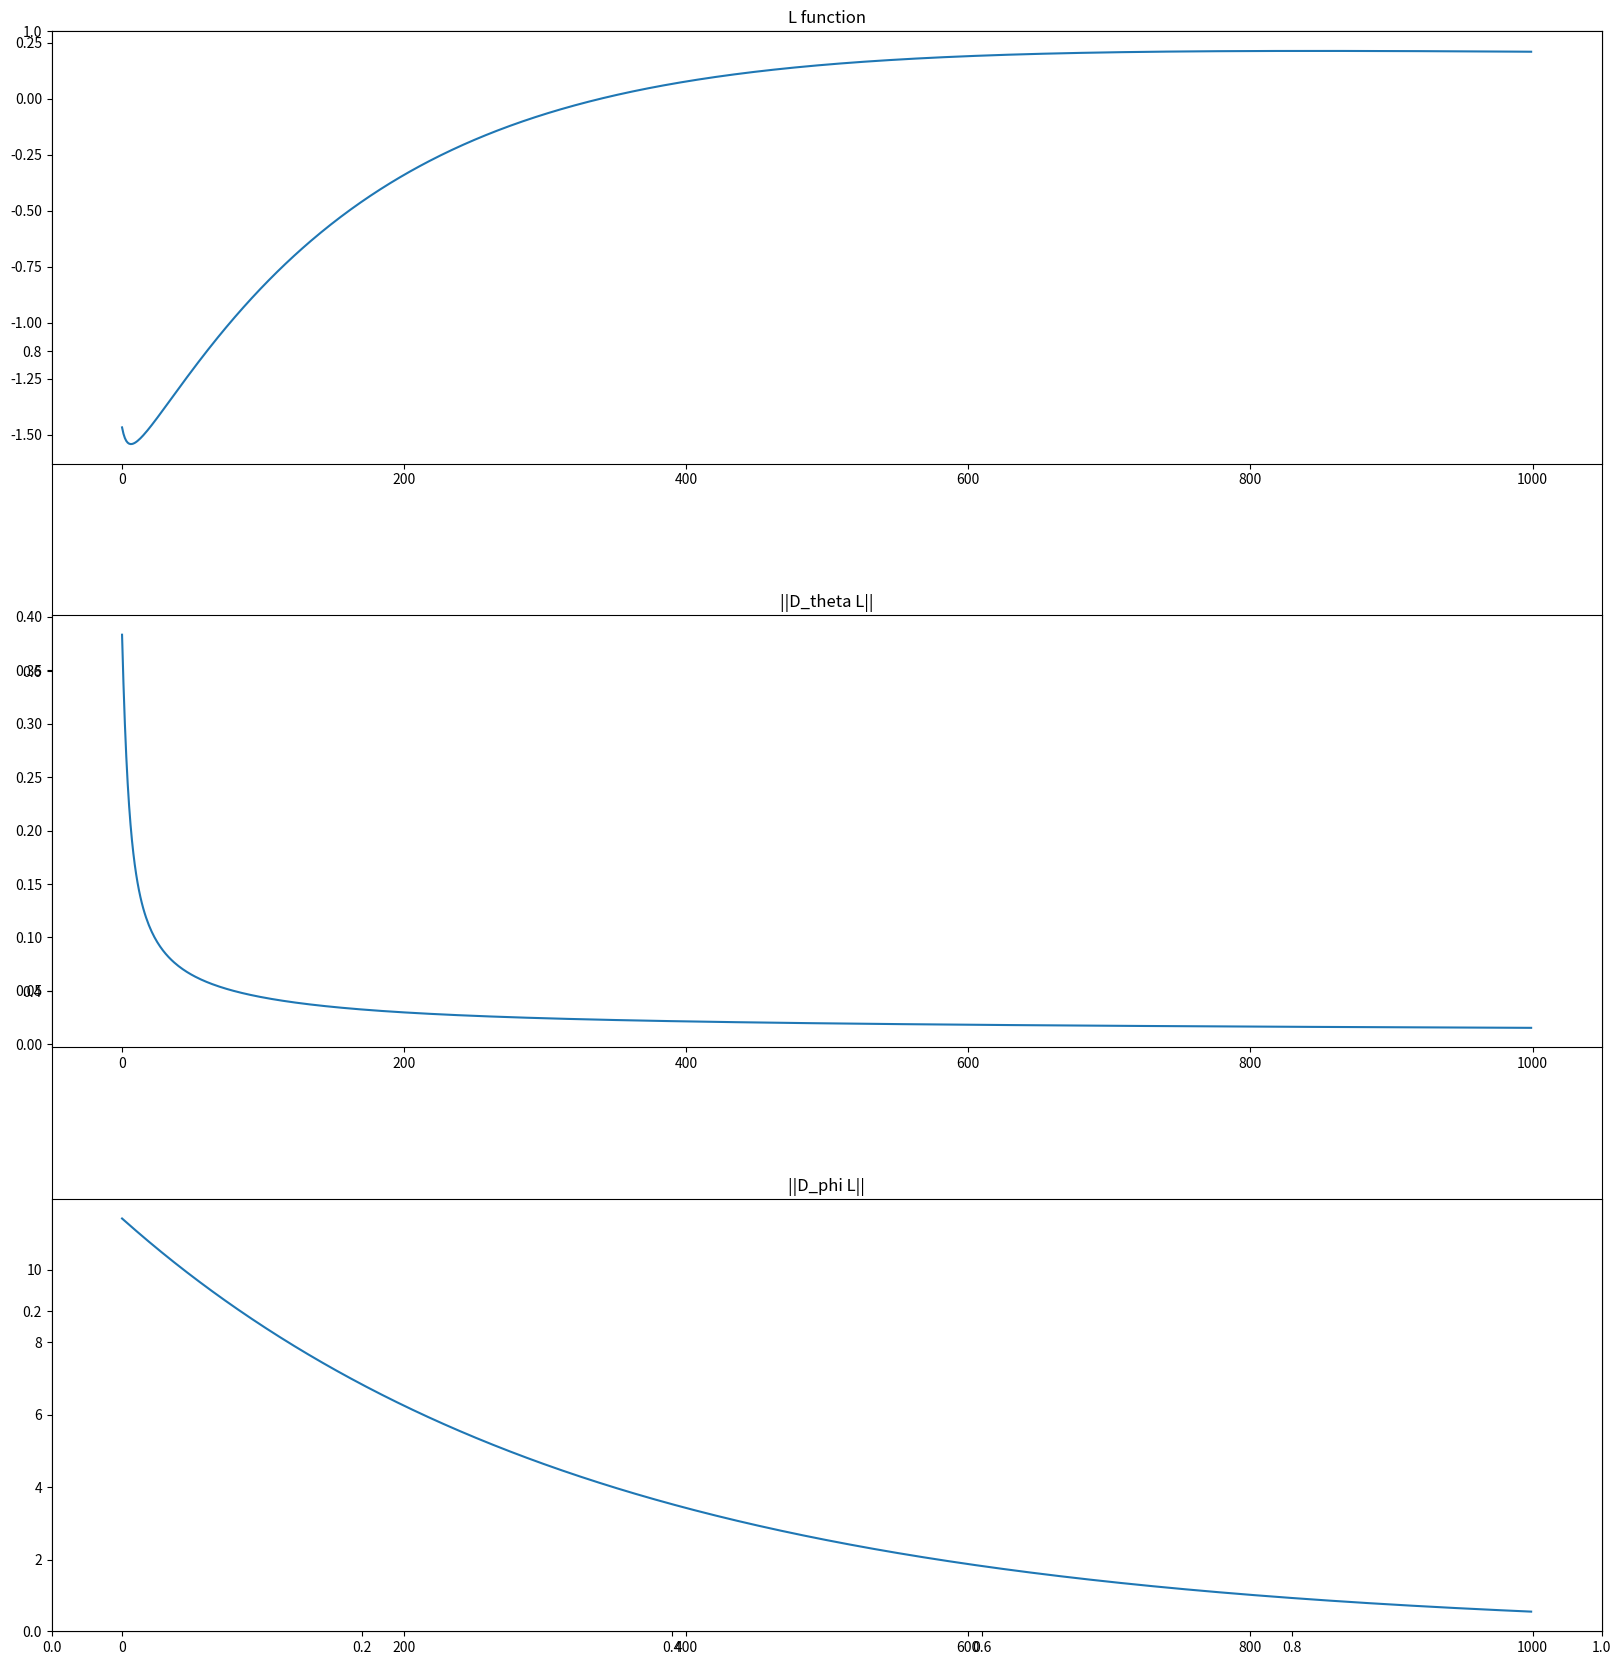

Reproduce this figure in Python.
import numpy as np
from matplotlib import pyplot as plt
import math

N, p = 30, 20
np.random.seed(0)
X = np.random.randn(N,p)
Y = 2*np.random.randint(2, size = N) - 1
lamda = 30

theta = 0.1 * np.random.randn(p)
phi = 0.1 * np.random.randn(p)
alpha = 3e-1
beta = 1e-4

epoch = 1000
L_val = []
d_phi_val = []
d_theta_val = []

for _ in range(1000):
    indices = np.random.permutation(range(N))
    X_ind = X[indices]
    Y_ind = Y[indices]

    L_i = (
        np.average(np.log(
            1+np.exp(-Y_ind * ((X_ind-phi.reshape(1,-1)) @ theta)))
        ) - lamda/2 * np.linalg.norm(phi, axis=0, ord=2)**2
    )
    d_phi = (
        np.average(
            Y_ind / (1+np.exp(Y_ind*((X_ind-phi.reshape(1,-1))@theta)))
        ) * theta - lamda * phi
    )
    d_theta = np.average(
        (-Y_ind / (1+np.exp(Y_ind*((X_ind-phi.reshape(1,-1))@theta)))).reshape(-1,1)*(X_ind-phi.reshape(1, -1)),
        axis=0
    )

    theta = theta - alpha * d_theta
    phi = phi + beta * d_phi

    L_val.append(L_i)
    d_phi_val.append(d_phi)
    d_theta_val.append(d_theta)
    
fig, ax = plt.subplots(figsize=(20, 20))
plt.subplots_adjust(left=0.125,
                    bottom=0.1,
                    right=0.9,
                    top=0.9,
                    wspace=0.2,
                    hspace=0.35)
plt.subplot(3, 1, 1)
plt.title("L function")
plt.plot(L_val)
plt.subplot(3, 1, 2)
plt.title("||D_theta L||")
plt.plot(np.linalg.norm(d_theta_val, axis=1, ord=2))
plt.subplot(3, 1, 3)
plt.title("||D_phi L||")
plt.plot(np.linalg.norm(d_phi_val, axis=1, ord=2))
plt.show()